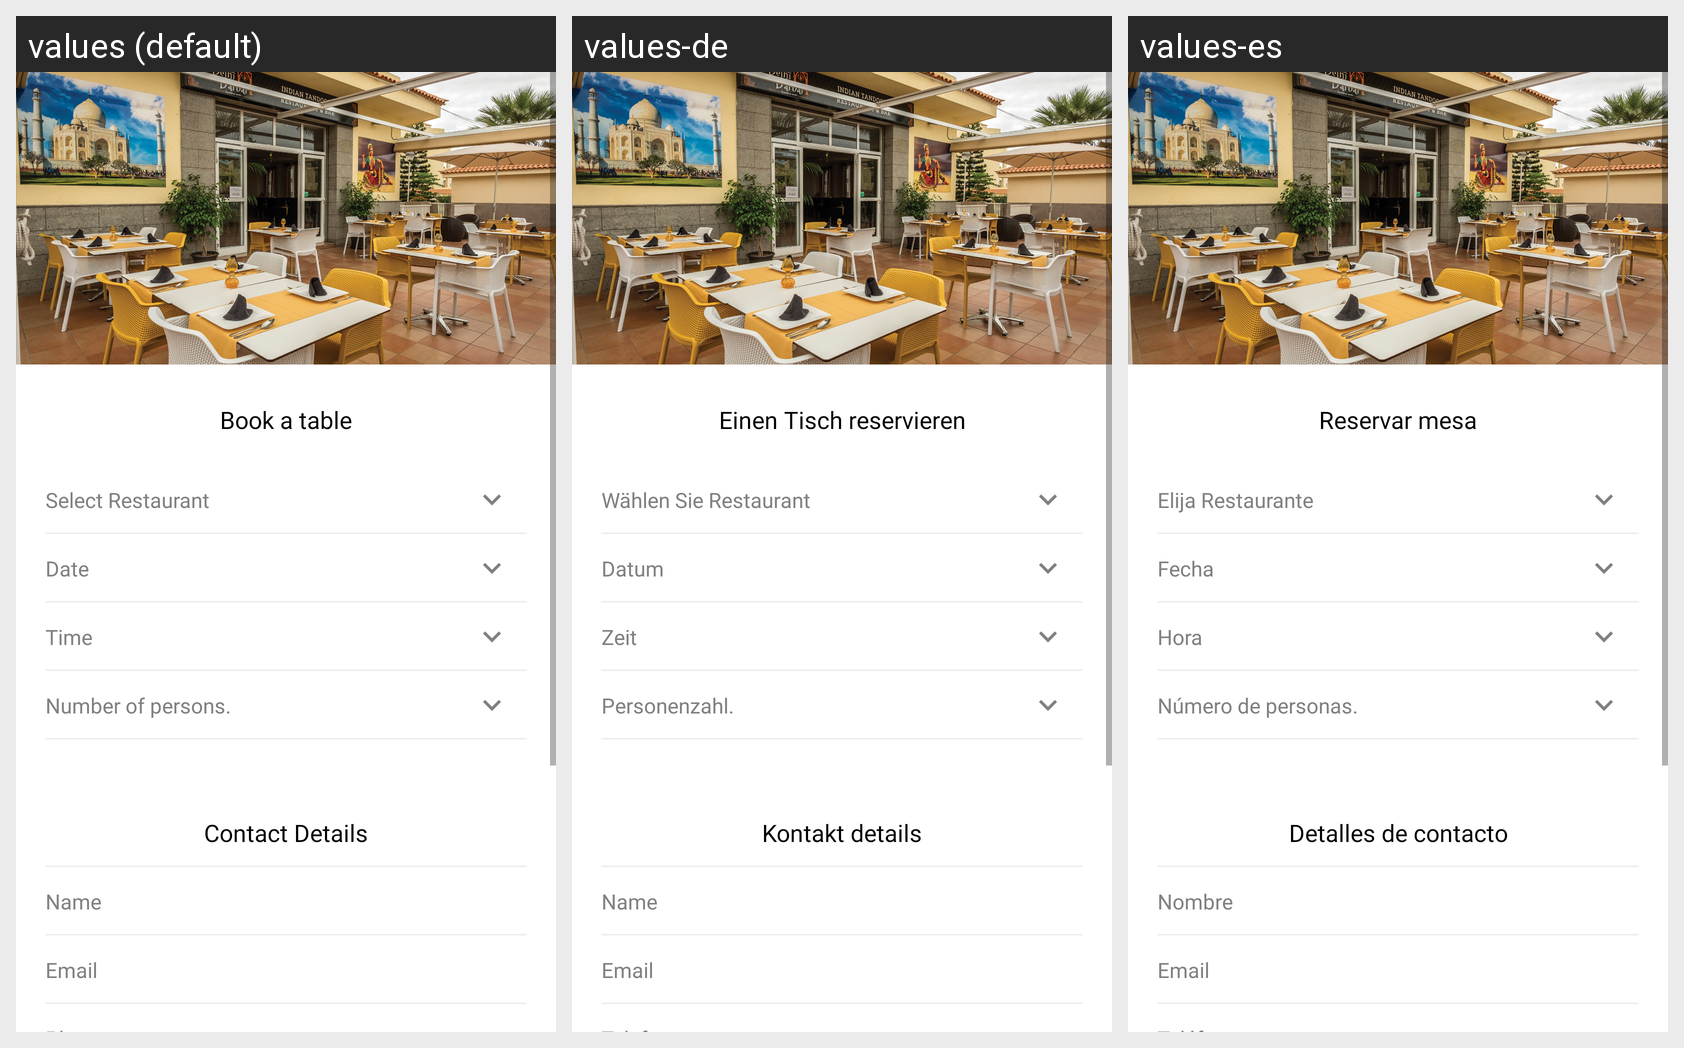

Translations of the strings shown on this Android screen, per locale in the grid:
Android screen res/layout/fragment_book_a_table.xml rendered under 3 locales, left to right: values (default), values-de, values-es. Device: Nexus 5 (rendered at 1080×1920; each locale shown at half size, 540×960, under a caption strip naming it); theme AppTheme.
Strings drawn on this screen, with the default value and each locale's value (text and hints the layout hard-codes, and strings that could not be matched under every locale, appear in the picture but are not listed):

book_a_table
  values: Book a table
  values-de: Einen Tisch reservieren
  values-es: Reservar mesa

select_restaurent
  values: Select Restaurant
  values-de: Wählen Sie Restaurant
  values-es: Elija Restaurante

date
  values: Date
  values-de: Datum
  values-es: Fecha

time
  values: Time
  values-de: Zeit
  values-es: Hora

number_of_persons
  values: Number of persons.
  values-de: Personenzahl.
  values-es: Número de personas.

contact_details
  values: Contact Details
  values-de: Kontakt details
  values-es: Detalles de contacto

hint_name
  values: Name
  values-de: Name
  values-es: Nombre

email
  values: Email
  values-de: Email
  values-es: Email
